5-way image classification set "dataset" from GitHub (RUT-MIIT-Projects/dataset); label vocabulary: echinocactus, mimosa, monstera, orchid, rose.

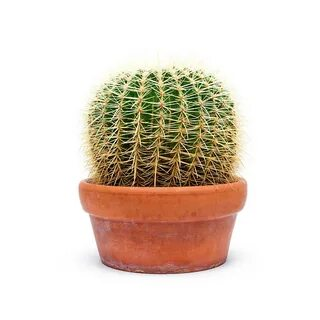
Label: echinocactus

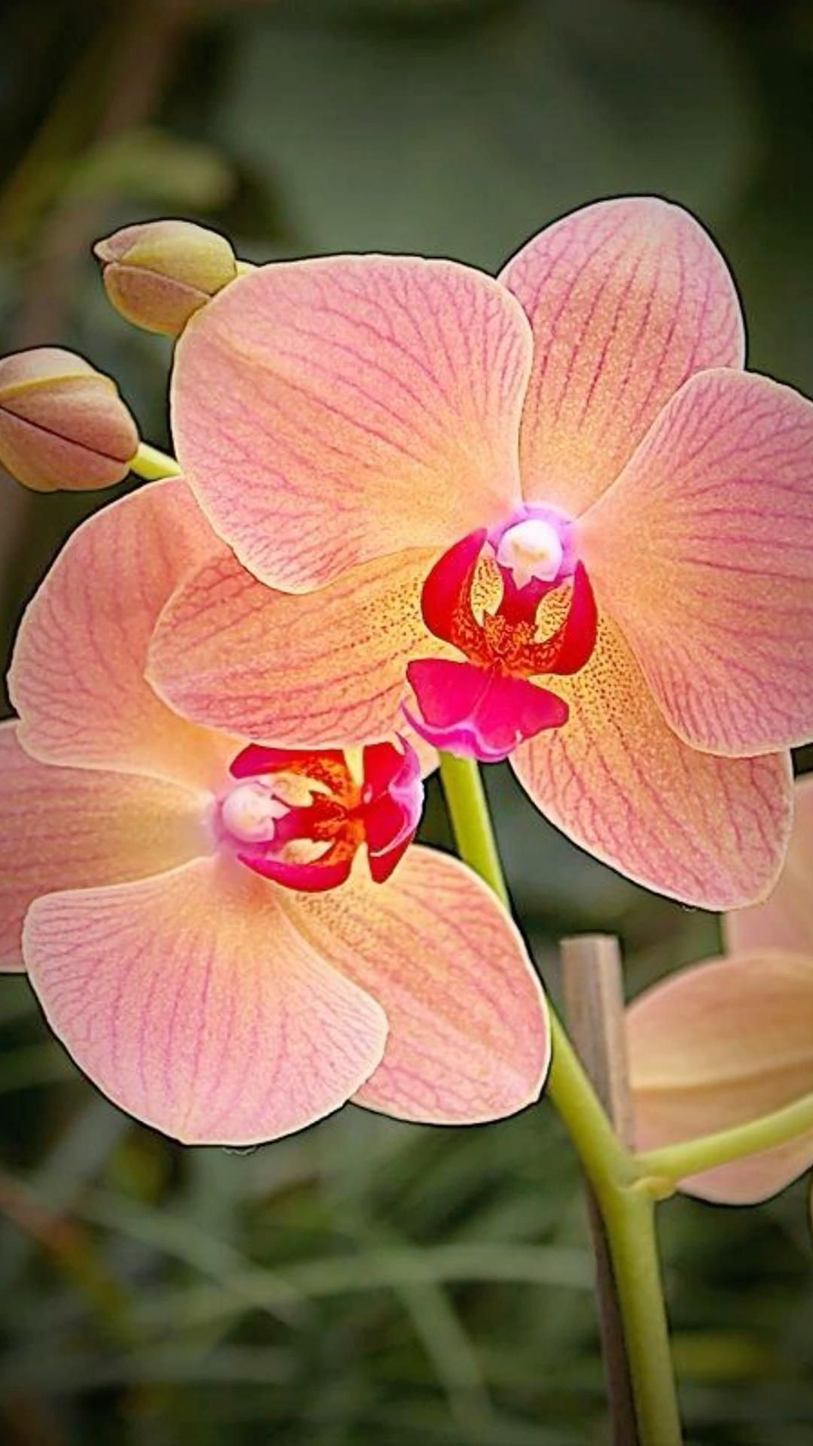
Label: orchid

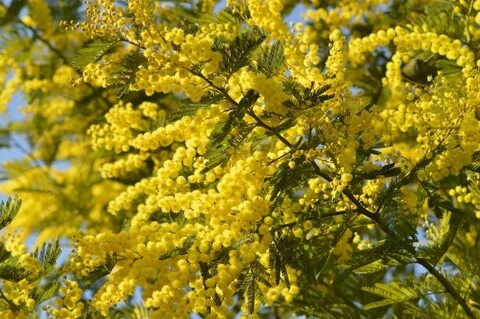
Label: mimosa

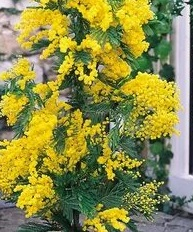
Label: mimosa

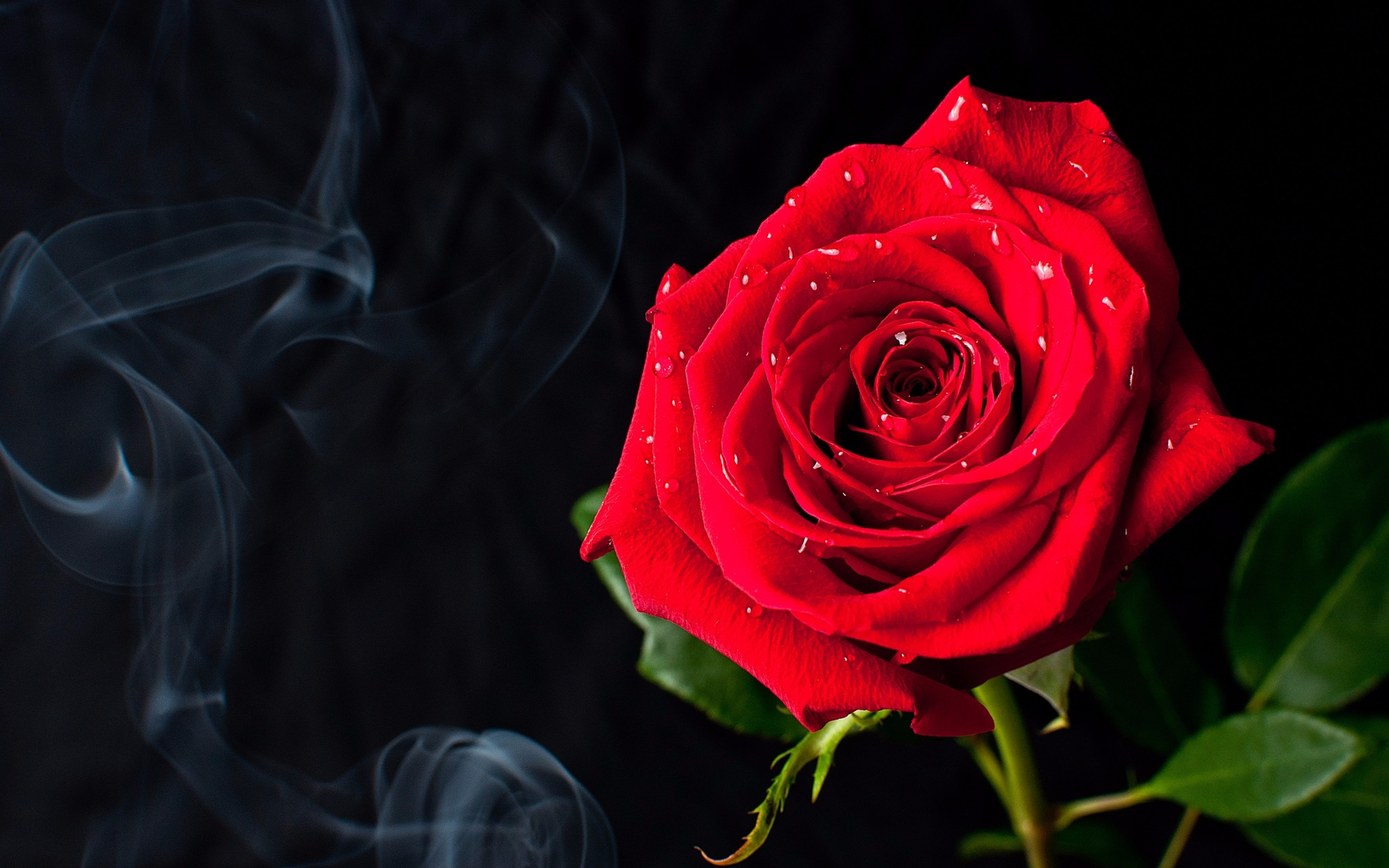
Label: rose

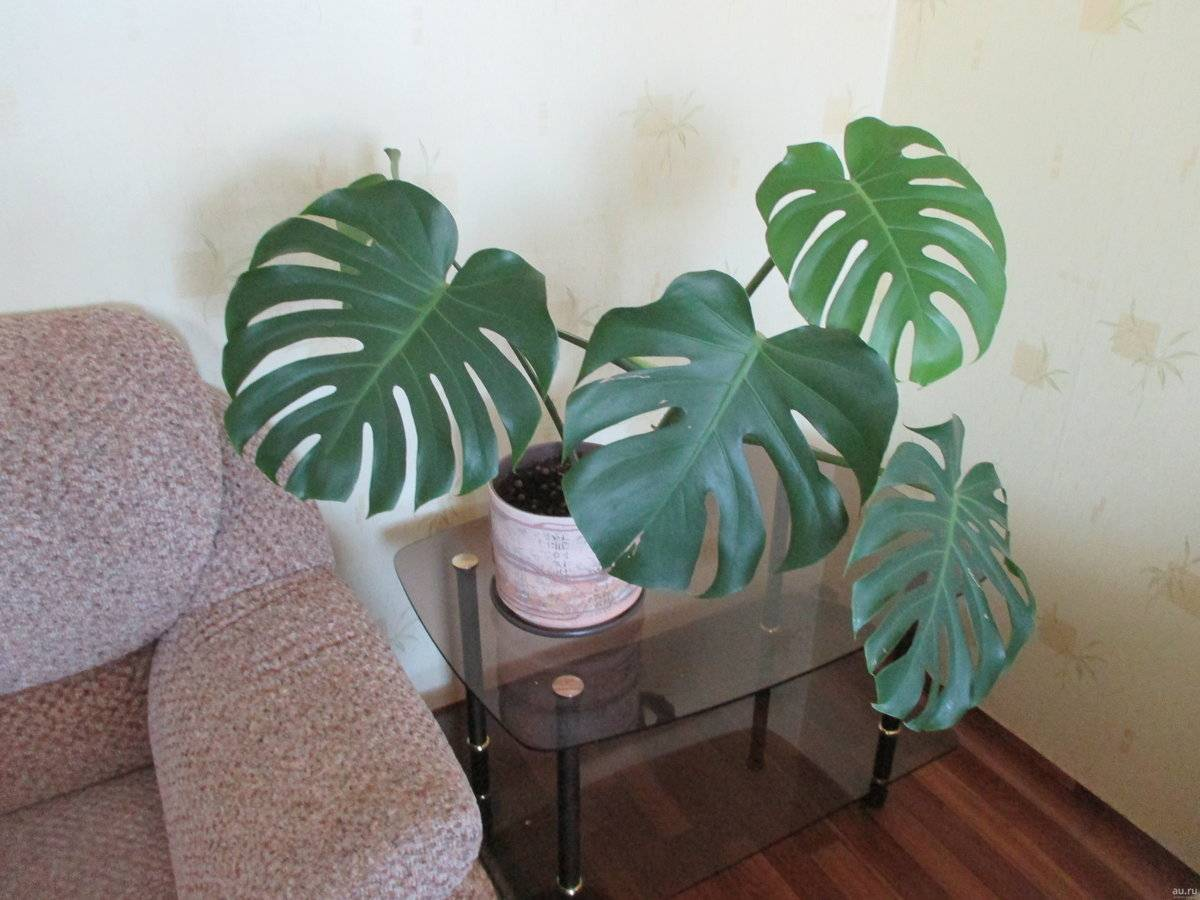
Label: monstera
